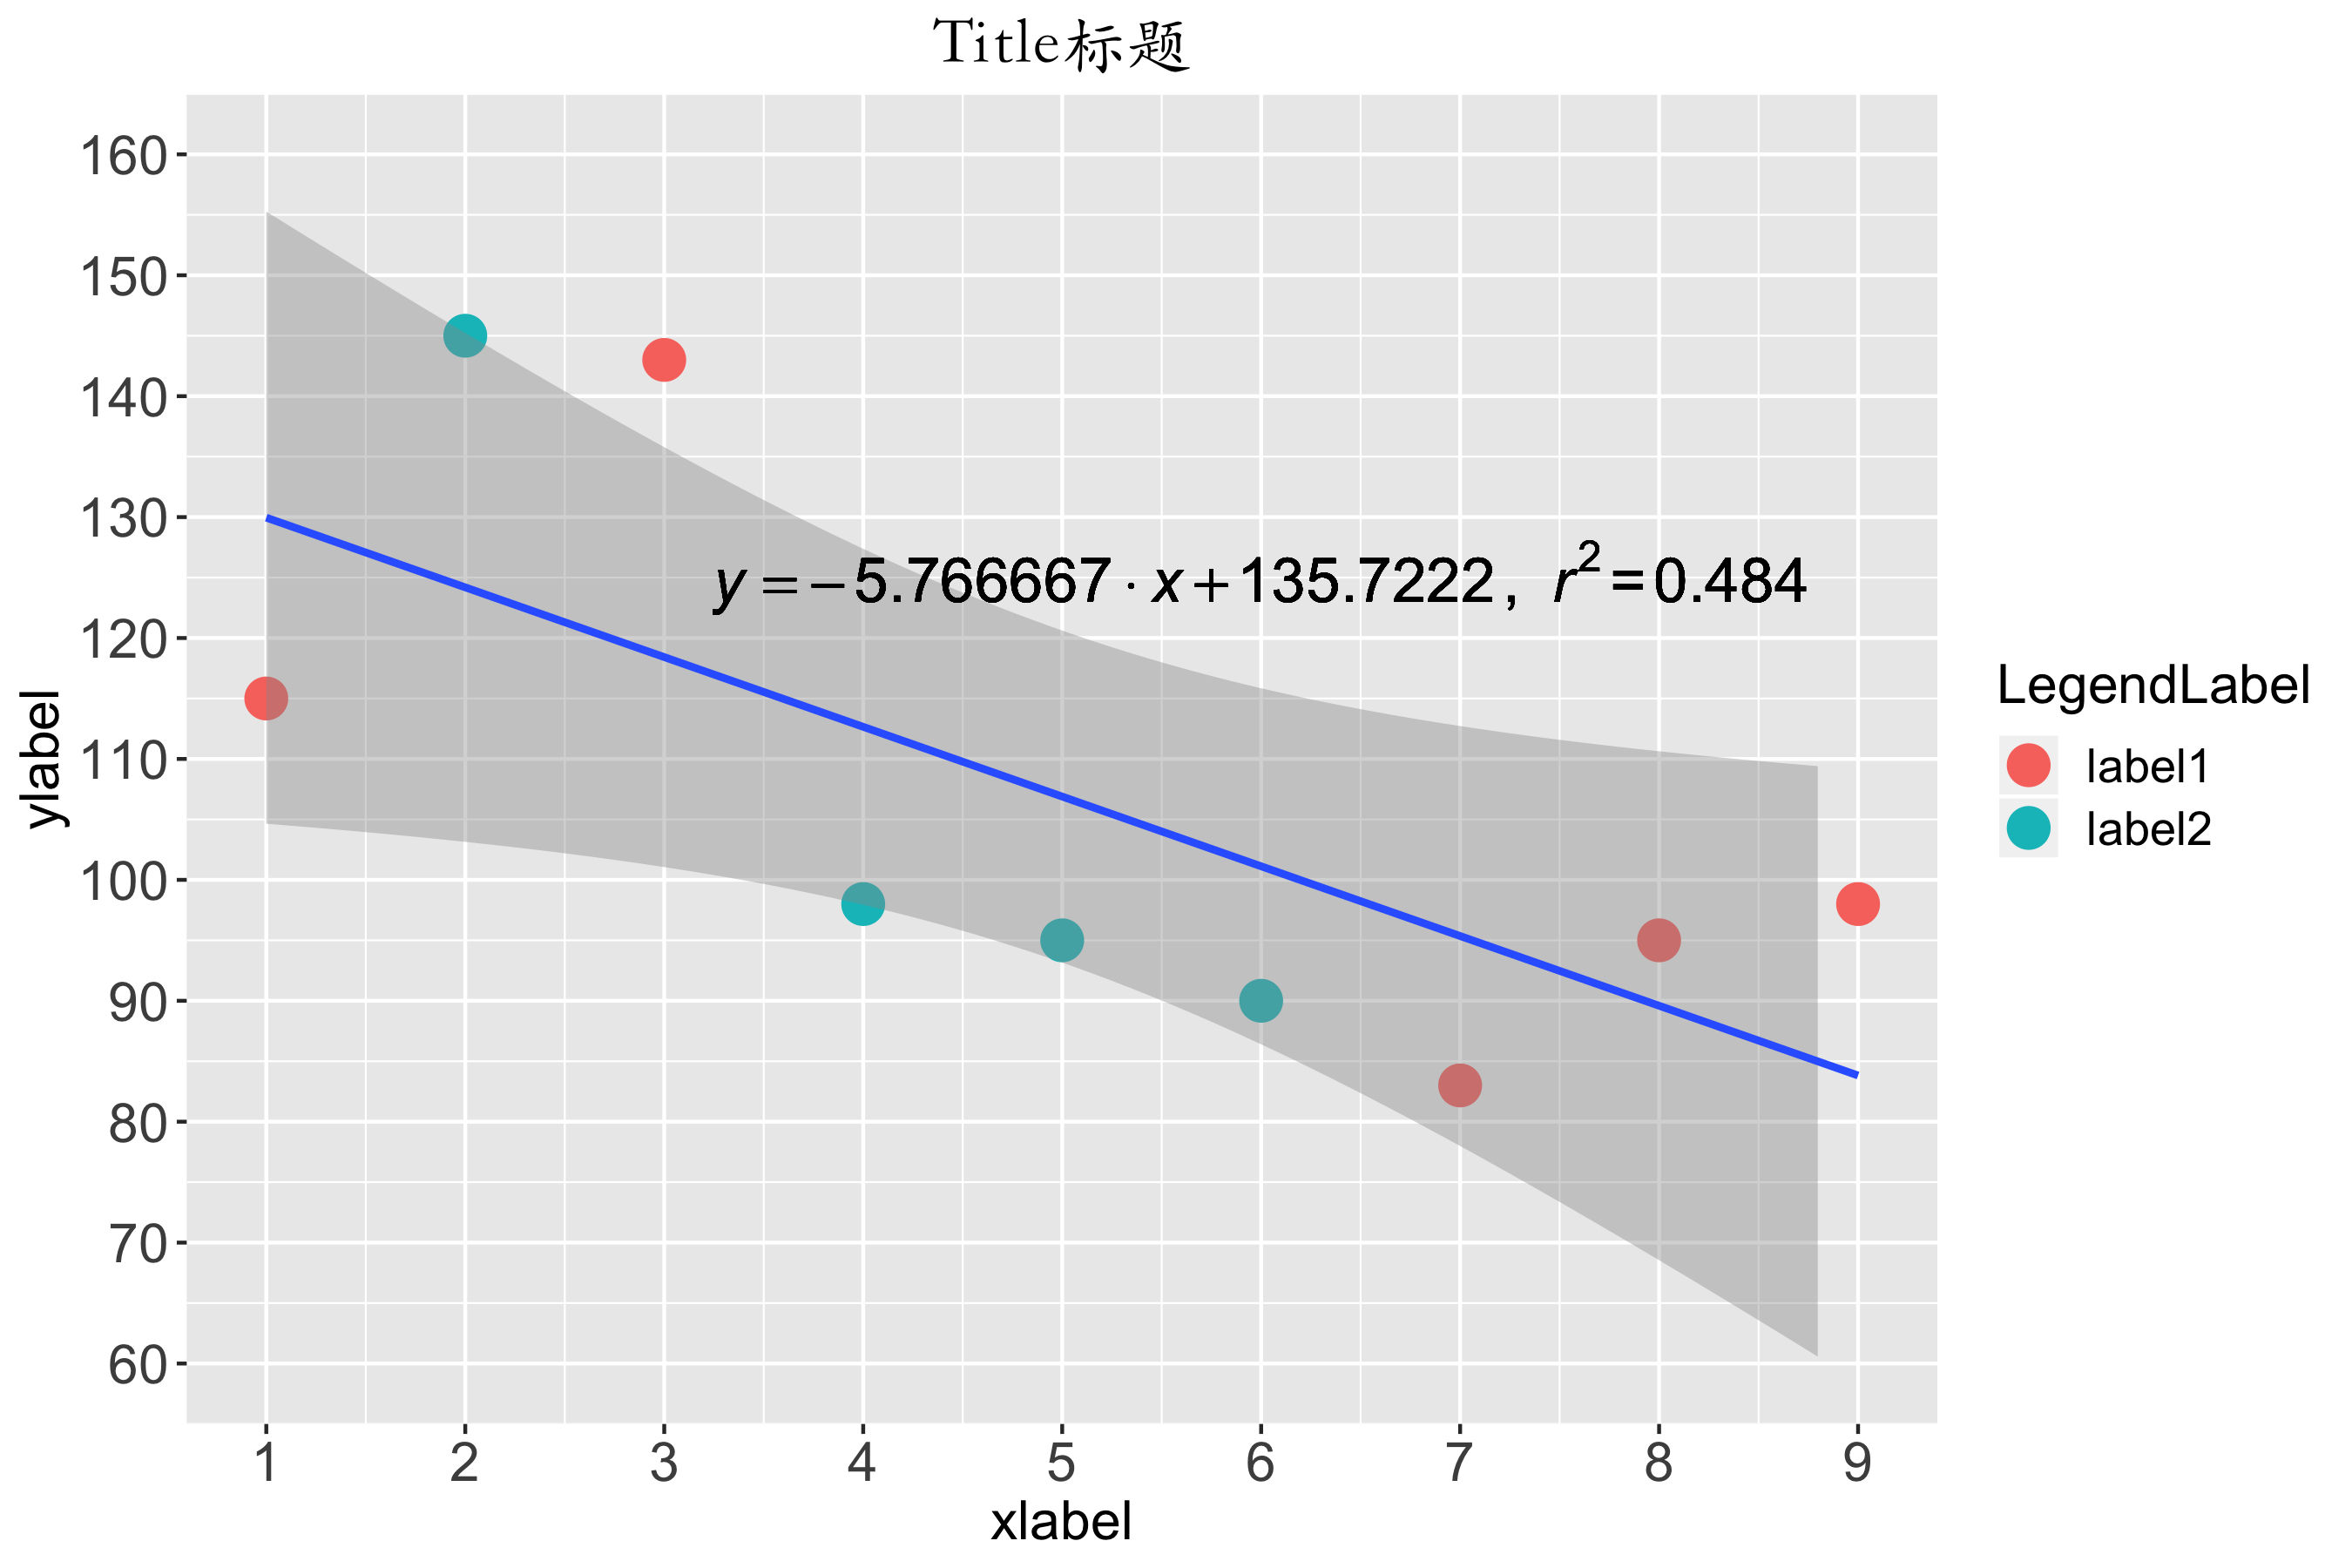

Recreate this plot in R.
library(ggplot2)

#导入数据
mydata <- read.table("data.txt", sep="\t", header=TRUE)
print(mydata)

fig <- ggplot(data=mydata) + geom_point(size=5, aes(x=ID, y=Score1, color=Class)) 

#线性回归方程
#==================================================================================

fig <- fig + geom_smooth(lwd=1, method = "lm", se=TRUE, formula = y ~ x, aes(x=ID, y=Score1)) 
#se:在图中显示灰色置信区间，FALSE代表隐藏

lm_eqn <- function(df)
#定义显示回归方程的函数
{
	x <- df$ID;
	y <- df$Score1;
	#确定回归方程的x和y

	m <- lm(y ~ x);

	eq <- substitute(italic(y) == b %.% italic(x)*~ + a~", "~~italic(r)^2~"="~r2, #符号之间用~隔开

                   list(a = as.numeric(format(coef(m)[1]), digits = 2), 

                        b = as.numeric(format(coef(m)[2]), digits = 2), 

                        r2 = format(summary(m)$r.squared, digits = 3)))

	as.character(as.expression(eq));                 
}

#显示回归方程
fig <- fig + geom_text(x = 6, y = 125, label = lm_eqn(mydata), size=6, parse = TRUE)
#x和y为回归方程在图中的坐标

#==================================================================================


#fig <- fig + xlim(0,9) + ylim(80,160)
fig <- fig + scale_x_continuous(breaks=seq(0,10,1), limits=c(1,9))
fig <- fig + scale_y_continuous(breaks=seq(0,200,10), limits=c(60,160))

fig <- fig + labs(title="Title标题", color="LegendLabel")#图例标题

fig <- fig + scale_color_discrete(labels=c("label1","label2"))	
#图例小标签，因为图例是color区分的所以scale后面是color

fig <- fig + xlab(label="xlabel")
fig <- fig + ylab(label="ylabel")

fig <- fig + theme(plot.title=element_text(family="STKaiti", hjust=0.5))#标题居中,STKaiti可以显示中文

fig <- fig + theme(title=element_text(size=15, color='black'),
					axis.title.x=element_text(size=15),	#x轴label字体
					axis.title.y=element_text(size=15),	#y轴label字体
					axis.text.x=element_text(size=15),	#x轴标签刻度字体
					axis.text.y=element_text(size=15))	#y轴标签刻度字体

#调整图例
fig <- fig + theme(legend.position="right",	#bottom/top/left
					legend.title=element_text(size=15),
					legend.text=element_text(size=13))

#导出图像
ggsave("points&LR.png", dpi=300, width=9, height=6)













